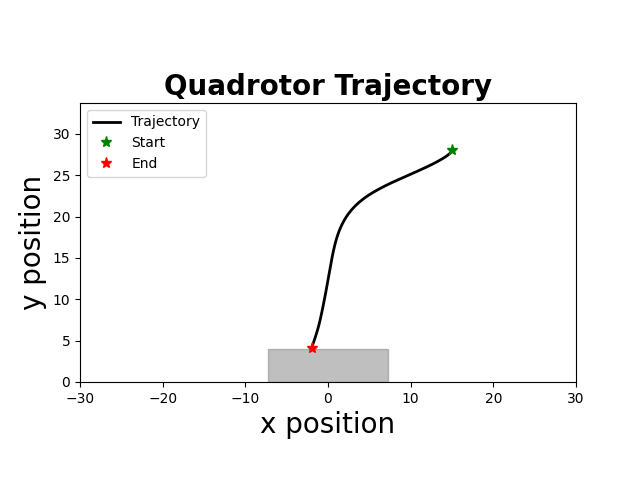

The table this chart was drawn from, first rows:
time, x, y, phi, vx, vy, phi_dot, u1, u2
0.000000000000000000e+00, 1.500000000000000000e+01, 2.800000000000000000e+01, -0.000000000000000000e+00, 0.000000000000000000e+00, 0.000000000000000000e+00, -0.000000000000000000e+00, -9.817414255845220428e-01, -6.876078032091068604e-01
5.000000000000000000e+01, 1.500000000000000000e+01, 2.800000000000000000e+01, -0.000000000000000000e+00, 0.000000000000000000e+00, 0.000000000000000000e+00, -0.000000000000000000e+00, -9.817414255845220428e-01, -6.876078032091068604e-01
1.000000000000000000e+02, 1.500000000000000000e+01, 2.800000000000000000e+01, -0.000000000000000000e+00, 0.000000000000000000e+00, 0.000000000000000000e+00, -0.000000000000000000e+00, -9.817414255845220428e-01, -6.876078032091068604e-01
1.500000000000000000e+02, 1.500000000000000000e+01, 2.800000000000000000e+01, -0.000000000000000000e+00, 0.000000000000000000e+00, 0.000000000000000000e+00, -0.000000000000000000e+00, -9.817414255845220428e-01, -6.876078032091068604e-01
2.000000000000000000e+02, 1.500000000000000000e+01, 2.800000000000000000e+01, -0.000000000000000000e+00, 0.000000000000000000e+00, 0.000000000000000000e+00, -0.000000000000000000e+00, -9.817414255845220428e-01, -6.876078032091068604e-01
2.500000000000000000e+02, 1.500000000000000000e+01, 2.800000000000000000e+01, -0.000000000000000000e+00, 0.000000000000000000e+00, 0.000000000000000000e+00, -0.000000000000000000e+00, -9.817414255845220428e-01, -6.876078032091068604e-01
3.000000000000000000e+02, 1.500000000000000000e+01, 2.800000000000000000e+01, -0.000000000000000000e+00, 0.000000000000000000e+00, 0.000000000000000000e+00, -0.000000000000000000e+00, -9.817414255845220428e-01, -6.876078032091068604e-01
3.500000000000000000e+02, 1.500000000000000000e+01, 2.800000000000000000e+01, -0.000000000000000000e+00, 0.000000000000000000e+00, 0.000000000000000000e+00, -0.000000000000000000e+00, -9.817414255845220428e-01, -6.876078032091068604e-01
4.000000000000000000e+02, 1.500000000000000000e+01, 2.800000000000000000e+01, -0.000000000000000000e+00, 0.000000000000000000e+00, 0.000000000000000000e+00, -0.000000000000000000e+00, -9.817414255845220428e-01, -6.876078032091068604e-01
4.500000000000000000e+02, 1.500000000000000000e+01, 2.800000000000000000e+01, -2.734375000000000260e-03, 0.000000000000000000e+00, 0.000000000000000000e+00, -5.468750000000000000e-02, -9.849141229352874616e-01, -6.877796474023950557e-01
5.000000000000000000e+02, 1.499993300781250127e+01, 2.800000000000000000e+01, -9.075195312500001013e-03, -1.339843750000000106e-03, 0.000000000000000000e+00, -1.268164062500000133e-01, -9.825068662762855842e-01, -6.878266860942703342e-01
5.500000000000000000e+02, 1.499964367333983972e+01, 2.799977308000837084e+01, -1.574537841796875073e-02, -5.786689453125000437e-03, -4.538399832589285962e-03, -1.334036621093749875e-01, -9.673435361007161060e-01, -6.869623044054932182e-01
6.000000000000000000e+02, 1.499896857709594400e+01, 2.799835667310442133e+01, -2.584748591918945362e-02, -1.350192487792968923e-02, -2.832813807896205488e-02, -2.020421500244140578e-01, -9.543802004853392251e-01, -6.842940574260216735e-01
6.500000000000000000e+02, 1.499766021744703437e+01, 2.799496305170876553e+01, -3.625915720378113105e-02, -2.616719297833252147e-02, -6.787242791312081414e-02, -2.082334256918335069e-01, -9.288730779064268139e-01, -6.795577521263119758e-01
7.000000000000000000e+02, 1.499546350844661902e+01, 2.798892199586707363e+01, -4.883376741847584440e-02, -4.393418000818527513e-02, -1.208211168338230862e-01, -2.514922042938942393e-01, -9.037859196982769294e-01, -6.734804098601286926e-01
7.500000000000000000e+02, 1.499207037214446103e+01, 2.797990647175548418e+01, -6.312750289258230174e-02, -6.786272604323843882e-02, -1.803104822317968259e-01, -2.858747094821290635e-01, -8.719394679871347309e-01, -6.664749362641362307e-01
8.000000000000000000e+02, 1.498713061202143138e+01, 2.796770464970641612e+01, -7.838141014829762276e-02, -9.879520246060377597e-02, -2.440364409813521318e-01, -3.050781451143063094e-01, -8.338157693026724271e-01, -6.587696413264827466e-01
8.500000000000000000e+02, 1.498027050734976484e+01, 2.795227578570732874e+01, -9.419131549506921941e-02, -1.372020934332696118e-01, -3.085772799818025103e-01, -3.161981069354319329e-01, -7.914725379057142574e-01, -6.507729173173296688e-01
9.000000000000000000e+02, 1.497110271544847393e+01, 2.793363601496796633e+01, -1.097813532829457484e-01, -1.833558380258535347e-01, -3.727954147872505897e-01, -3.118007557575306343e-01, -7.453387005521829867e-01, -6.425987280332624563e-01
9.500000000000000000e+02, 1.495924528039175527e+01, 2.791180139202203137e+01, -1.256376622558001144e-01, -2.371487011344969587e-01, -4.366924589186715333e-01, -3.171261794570874315e-01, -6.986716998017001856e-01, -6.343750784455779446e-01
1.000000000000000000e+03, 1.494430972260976631e+01, 2.788678789113055956e+01, -1.415165073637334181e-01, -2.987111556398390211e-01, -5.002700178294353650e-01, -3.175769021586662966e-01, -6.494482568976378545e-01, -6.260242078554195677e-01
1.050000000000000000e+03, 1.492590701039735990e+01, 2.785861140668327707e+01, -1.575396997913574293e-01, -3.680542442480684295e-01, -5.635296889456453684e-01, -3.204638485524802793e-01, -5.986298129856114647e-01, -6.175836836885200132e-01
1.100000000000000000e+03, 1.490364457554007060e+01, 2.782728775359796458e+01, -1.734506605780670174e-01, -4.452486971458335385e-01, -6.264730617062742590e-01, -3.182192157341919847e-01, -5.454561113352700552e-01, -6.090210294253612933e-01
1.150000000000000000e+03, 1.487713259949862277e+01, 2.779283266771780703e+01, -1.894756160332670414e-01, -5.302395208290864304e-01, -6.891017176031000169e-01, -3.204991091040006457e-01, -4.910667289434588190e-01, -6.003823761941942116e-01
1.200000000000000000e+03, 1.484597847086434541e+01, 2.775526180620678574e+01, -2.054035117655838572e-01, -6.230825726853872482e-01, -7.514172302204417120e-01, -3.185579146463363154e-01, -4.343938948151145896e-01, -5.916250838007612867e-01
1.250000000000000000e+03, 1.480979195619182320e+01, 2.771459074794305266e+01, -2.213401176200114895e-01, -7.237302934505233099e-01, -8.134211652746966559e-01, -3.187321170885527022e-01, -3.762776822717529557e-01, -5.827819496627464346e-01
1.300000000000000000e+03, 1.476818260863760912e+01, 2.767083499391036838e+01, -2.372325268987476310e-01, -8.321869510843290518e-01, -8.751150806536802662e-01, -3.178481855747231077e-01, -3.162625281622133411e-01, -5.738357070854128716e-01
1.350000000000000000e+03, 1.472076106417437558e+01, 2.762412331859204428e+01, -2.531073034421326695e-01, -9.484308892647153044e-01, -9.342335063664832795e-01, -3.174955308677011034e-01, -2.545417428775221813e-01, -5.650241014412286100e-01
1.400000000000000000e+03, 1.466713839077680603e+01, 2.757452717709674062e+01, -2.686582406618348018e-01, -1.072453467951360429e+00, -9.919228299060793841e-01, -3.110187443940428675e-01, -1.906438700352061644e-01, -5.562105047530180313e-01
1.450000000000000000e+03, 1.460693359048302398e+01, 2.752211766725757158e+01, -2.829650327003291332e-01, -1.204096005875659570e+00, -1.048190196783334693e+00, -2.861358407698867956e-01, -1.245707493788226206e-01, -5.473765982423248744e-01
1.500000000000000000e+03, 1.453979614688807942e+01, 2.746696553141849506e+01, -2.948307865993311516e-01, -1.342748871898820751e+00, -1.103042716781561072e+00, -2.373150779800400900e-01, -5.822536970120915228e-02, -5.385665332059583754e-01
1.550000000000000000e+03, 1.446543534902145467e+01, 2.740914137619443736e+01, -3.031998951833318467e-01, -1.487215957332493010e+00, -1.156483104481135227e+00, -1.673821716800134030e-01, 5.249720572802634572e-03, -5.298721240434409729e-01
1.600000000000000000e+03, 1.438364615372284305e+01, 2.734871523718456032e+01, -3.061674974033731789e-01, -1.635783905972325591e+00, -1.208522780197569091e+00, -5.935204440082669786e-02, 6.408622571654151723e-02, -5.213164468581161781e-01
1.650000000000000000e+03, 1.429435585473783732e+01, 2.728570012430778746e+01, -3.039182775498440736e-01, -1.785805979699978563e+00, -1.260302257535420578e+00, 4.498439707058200787e-02, 1.109544311818099344e-01, -5.130518357476068214e-01
1.700000000000000000e+03, 1.419761955795286923e+01, 2.722016565793569143e+01, -3.042815659038277665e-01, -1.934725935699402211e+00, -1.310689327441940000e+00, -7.265767079673801643e-03, 1.369299092912019677e-01, -5.056776033031021855e-01
1.750000000000000000e+03, 1.409342836280325884e+01, 2.715218111033797754e+01, -3.025533901753575949e-01, -2.083823902992277599e+00, -1.359690951954283689e+00, 3.456351456940329192e-02, 1.749386766436277496e-01, -4.979083205809499701e-01
1.800000000000000000e+03, 1.398182460959434081e+01, 2.708181540742300797e+01, -3.011886214196230482e-01, -2.232075064178202783e+00, -1.407314058299422799e+00, 2.729537511469123934e-02, 2.055788743429907139e-01, -4.904960276242886219e-01
1.850000000000000000e+03, 1.386284173516065010e+01, 2.700913713046959685e+01, -2.994502485994099961e-01, -2.379657488673818211e+00, -1.453565539068193635e+00, 3.476745640426053691e-02, 2.382739974354749768e-01, -4.830860859044192046e-01
1.900000000000000000e+03, 1.373652232963627284e+01, 2.693415784234793975e+01, -2.986873255012992279e-01, -2.526388110487529204e+00, -1.499585762433120584e+00, 1.525846196221522164e-02, 2.688585568822963734e-01, -4.757429420621801519e-01
1.950000000000000000e+03, 1.360288508463711565e+01, 2.685688904811387800e+01, -2.983220687366013868e-01, -2.672744899983165556e+00, -1.545375884681222889e+00, 7.305135293957350576e-03, 3.027827852163195166e-01, -4.682582412282133566e-01
2.000000000000000000e+03, 1.346193894895390741e+01, 2.677734219529797599e+01, -2.977588919471088058e-01, -2.818922713664100410e+00, -1.590937056318084686e+00, 1.126353578985139423e-02, 3.387643226634028393e-01, -4.606661161069423582e-01
2.050000000000000000e+03, 1.331369772041799848e+01, 2.669552867419313458e+01, -2.972960831119872971e-01, -2.964824570718183505e+00, -1.636270422096762100e+00, 9.256176702429744219e-03, 3.743667590802500222e-01, -4.530608563224157170e-01
2.100000000000000000e+03, 1.315817273784585240e+01, 2.661157316914527371e+01, -2.967842473217680577e-01, -3.110499651443057179e+00, -1.679110100957260654e+00, 1.023671580438449170e-02, 4.108093307164307206e-01, -4.456254391893257893e-01
2.150000000000000000e+03, 1.299537654121431984e+01, 2.652554306557633268e+01, -2.962982045985732560e-01, -3.255923932630723439e+00, -1.720602071378813491e+00, 9.720854463896156858e-03, 4.474803174015590801e-01, -4.382701799322138991e-01
2.200000000000000000e+03, 1.282532103857011663e+01, 2.643750541198115300e+01, -2.958004804486742412e-01, -3.401110052884024348e+00, -1.760753071903615741e+00, 9.954482997980582462e-03, 4.846849854761729470e-01, -4.309841726296180231e-01
2.250000000000000000e+03, 1.264801842415491961e+01, 2.634747024610986443e+01, -2.953098413225020424e-01, -3.546052288303874533e+00, -1.800703317425794037e+00, 9.812782523443419613e-03, 5.222693244021557879e-01, -4.236592826134008560e-01
2.300000000000000000e+03, 1.246348071862733065e+01, 2.625544755552384402e+01, -2.948168862822818648e-01, -3.690754110551900169e+00, -1.840453811720361488e+00, 9.859100804403391968e-03, 5.603093687789084676e-01, -4.162927010213978152e-01
2.350000000000000000e+03, 1.227171999938581592e+01, 2.616144727784667268e+01, -2.943263215866862570e-01, -3.835214384830218037e+00, -1.880005553543456109e+00, 9.811293911912396734e-03, 5.987659618892323676e-01, -4.088860692775765360e-01
2.400000000000000000e+03, 1.207274828526543331e+01, 2.606547930101380217e+01, -2.938357881305173613e-01, -3.979434282407694479e+00, -1.919359536657435195e+00, 9.810669123378116044e-03, 6.376576405667899738e-01, -4.014387988954588593e-01
2.450000000000000000e+03, 1.186657759433584403e+01, 2.596755346352100702e+01, -2.920708306226505457e-01, -4.123413818591648017e+00, -1.958516749855844452e+00, 3.529915015733681161e-02, 6.784541684979373821e-01, -3.938712487696894304e-01
2.500000000000000000e+03, 1.165325116805600913e+01, 2.586767955467159652e+01, -2.892812377687773440e-01, -4.266528525596746668e+00, -1.997478176988261689e+00, 5.579185707746411871e-02, 7.163138233390357046e-01, -3.863630821325997333e-01
2.550000000000000000e+03, 1.143283735145084279e+01, 2.576586731482234427e+01, -2.853431509255107690e-01, -4.408276332103447714e+00, -2.036244796985016592e+00, 7.876173686533181895e-02, 7.521504920843185005e-01, -3.788784129250125088e-01
2.600000000000000000e+03, 1.120543262764798698e+01, 2.566212643562825590e+01, -2.788519492627990481e-01, -4.548094476056948388e+00, -2.074817583881788163e+00, 1.298240332542346387e-01, 7.870515091897694049e-01, -3.713482026747706444e-01
2.650000000000000000e+03, 1.097119603108820485e+01, 2.555646656028605435e+01, -2.687524099670916544e-01, -4.684731931195719845e+00, -2.113197506844075590e+00, 2.019907859141476525e-01, 8.171117653043515894e-01, -3.638904180184890924e-01
2.700000000000000000e+03, 1.073037500048422999e+01, 2.544889728377647486e+01, -2.545023689025276425e-01, -4.816420612079594932e+00, -2.151385530191551432e+00, 2.850008212912807370e-01, 8.389433092968751060e-01, -3.566146615850112611e-01
2.750000000000000000e+03, 1.048331866184214078e+01, 2.533942815310535934e+01, -2.357958210125533360e-01, -4.941126772841832882e+00, -2.189382613422290014e+00, 3.741309577994860192e-01, 8.506120041985827385e-01, -3.495827534871408515e-01
2.800000000000000000e+03, 1.023048532558524215e+01, 2.522806866754351773e+01, -2.126977279636028673e-01, -5.056666725137984209e+00, -2.227189711236875258e+00, 4.619618609790096531e-01, 8.505393323117482751e-01, -3.428513005370943945e-01
2.850000000000000000e+03, 9.972440894993233940e+00, 2.511482827886539582e+01, -1.869505038009816045e-01, -5.160888611840150020e+00, -2.264807773562386828e+00, 5.149444832524252558e-01, 8.364894406860636789e-01, -3.365357918884432364e-01
2.900000000000000000e+03, 9.709816177058108622e+00, 2.499971639158658121e+01, -1.601416517321647692e-01, -5.252494358702631594e+00, -2.302237745576271699e+00, 5.361770413763364829e-01, 8.123954662411289052e-01, -3.305264128785649347e-01
2.950000000000000000e+03, 9.443267988655534850e+00, 2.488274236320008015e+01, -1.323620322309927710e-01, -5.330963768051392826e+00, -2.339480567730086502e+00, 5.555923900234400747e-01, 7.835323611485489614e-01, -3.246341721579577566e-01
... 101 more rows
